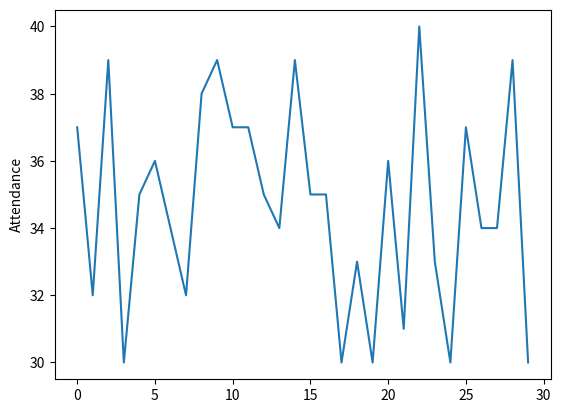

This chart was generated by the following Python code:
from matplotlib import pyplot
from random import randint

List = []
for i in range(30):
    x = randint(30, 40)
    List.append(x)
pyplot.plot(List)
pyplot.ylabel('Attendance')
pyplot.show()
